The GitHub repository pluto311207/Smart_Trash_Bin_AI-AIvsArduino- contains a labelled image folder "processed" with 3 categories: metal, paper, plastic. Examples follow, each with its label.

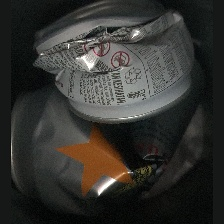
Label: metal

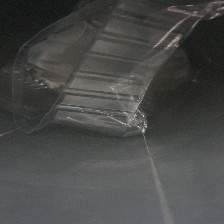
Label: plastic

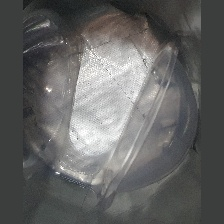
Label: plastic

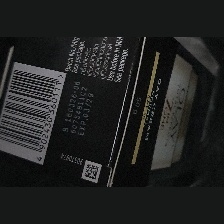
Label: paper

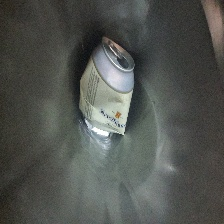
Label: metal

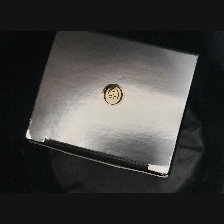
Label: paper
